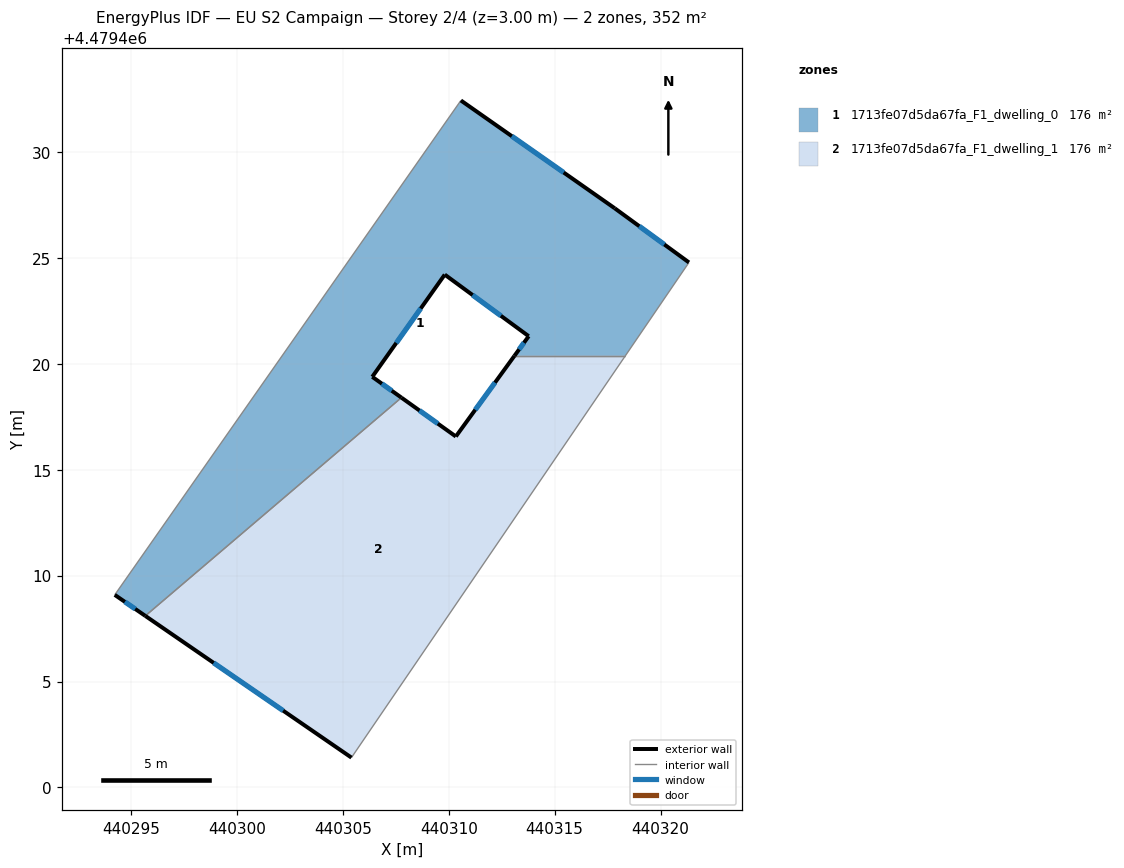
=== STOREY PLAN SPEC (per zone: floor XY polygon, exterior-wall plan segments, windows/doors) ===
zone 1: 1713fe07d5da67fa_F1_dwelling_0  (175.7 m²)
  floor: (440317.83, 4479427.34) (440321.34, 4479424.78) (440318.33, 4479420.37) (440313.10, 4479420.37) (440313.77, 4479421.30) (440309.81, 4479424.21) (440306.39, 4479419.38) (440307.77, 4479418.40) (440295.68, 4479408.10) (440294.24, 4479409.09) (440310.57, 4479432.43)
  exterior wall: (440313.78, 4479421.30) – (440313.10, 4479420.37)  [1.1 m]
    window: (440313.55, 4479420.99) – (440313.32, 4479420.68)  [0.4 m²]
  exterior wall: (440309.81, 4479424.21) – (440313.78, 4479421.30)  [4.9 m]
    window: (440311.13, 4479423.24) – (440312.46, 4479422.26)  [1.7 m²]
  exterior wall: (440306.39, 4479419.38) – (440309.81, 4479424.21)  [5.9 m]
    window: (440307.53, 4479420.98) – (440308.68, 4479422.61)  [2.0 m²]
  exterior wall: (440307.77, 4479418.40) – (440306.39, 4479419.38)  [1.7 m]
    window: (440307.31, 4479418.73) – (440306.85, 4479419.06)  [0.6 m²]
  exterior wall: (440294.24, 4479409.09) – (440295.68, 4479408.10)  [1.8 m]
    window: (440294.71, 4479408.76) – (440295.20, 4479408.43)  [0.6 m²]
  exterior wall: (440317.83, 4479427.34) – (440310.57, 4479432.43)  [8.9 m]
    window: (440315.43, 4479429.03) – (440312.98, 4479430.74)  [3.0 m²]
  exterior wall: (440321.34, 4479424.78) – (440317.83, 4479427.34)  [4.3 m]
    window: (440320.18, 4479425.63) – (440319.00, 4479426.49)  [1.5 m²]
  interior walls: 4
zone 2: 1713fe07d5da67fa_F1_dwelling_1  (175.8 m²)
  floor: (440318.33, 4479420.37) (440305.41, 4479401.41) (440295.68, 4479408.10) (440307.77, 4479418.40) (440310.34, 4479416.57) (440313.10, 4479420.37)
  exterior wall: (440310.34, 4479416.57) – (440307.77, 4479418.40)  [3.2 m]
    window: (440309.49, 4479417.18) – (440308.62, 4479417.79)  [1.1 m²]
  exterior wall: (440313.10, 4479420.37) – (440310.34, 4479416.57)  [4.7 m]
    window: (440312.18, 4479419.11) – (440311.25, 4479417.83)  [1.6 m²]
  exterior wall: (440295.68, 4479408.10) – (440305.41, 4479401.41)  [11.8 m]
    window: (440298.90, 4479405.88) – (440302.18, 4479403.63)  [4.0 m²]
  interior walls: 3

=== DERIVED (storey summary) ===
Building: EU S2 Campaign
Storey: 2 of 4  (floor level z = 3.00 m)
Storey gross floor area: 351.5 m²
Zones on this storey: 2
  - 1713fe07d5da67fa_F1_dwelling_0: floor 175.7 m²; exterior wall 28.6 m (85.9 m²); 7 window(s) 9.8 m²; WWR 11.4%
  - 1713fe07d5da67fa_F1_dwelling_1: floor 175.8 m²; exterior wall 19.7 m (59.0 m²); 3 window(s) 6.7 m²; WWR 11.4%
Zone adjacency (shared interzone walls):
  - 1713fe07d5da67fa_F1_dwelling_0 ↔ 1713fe07d5da67fa_F1_dwelling_1